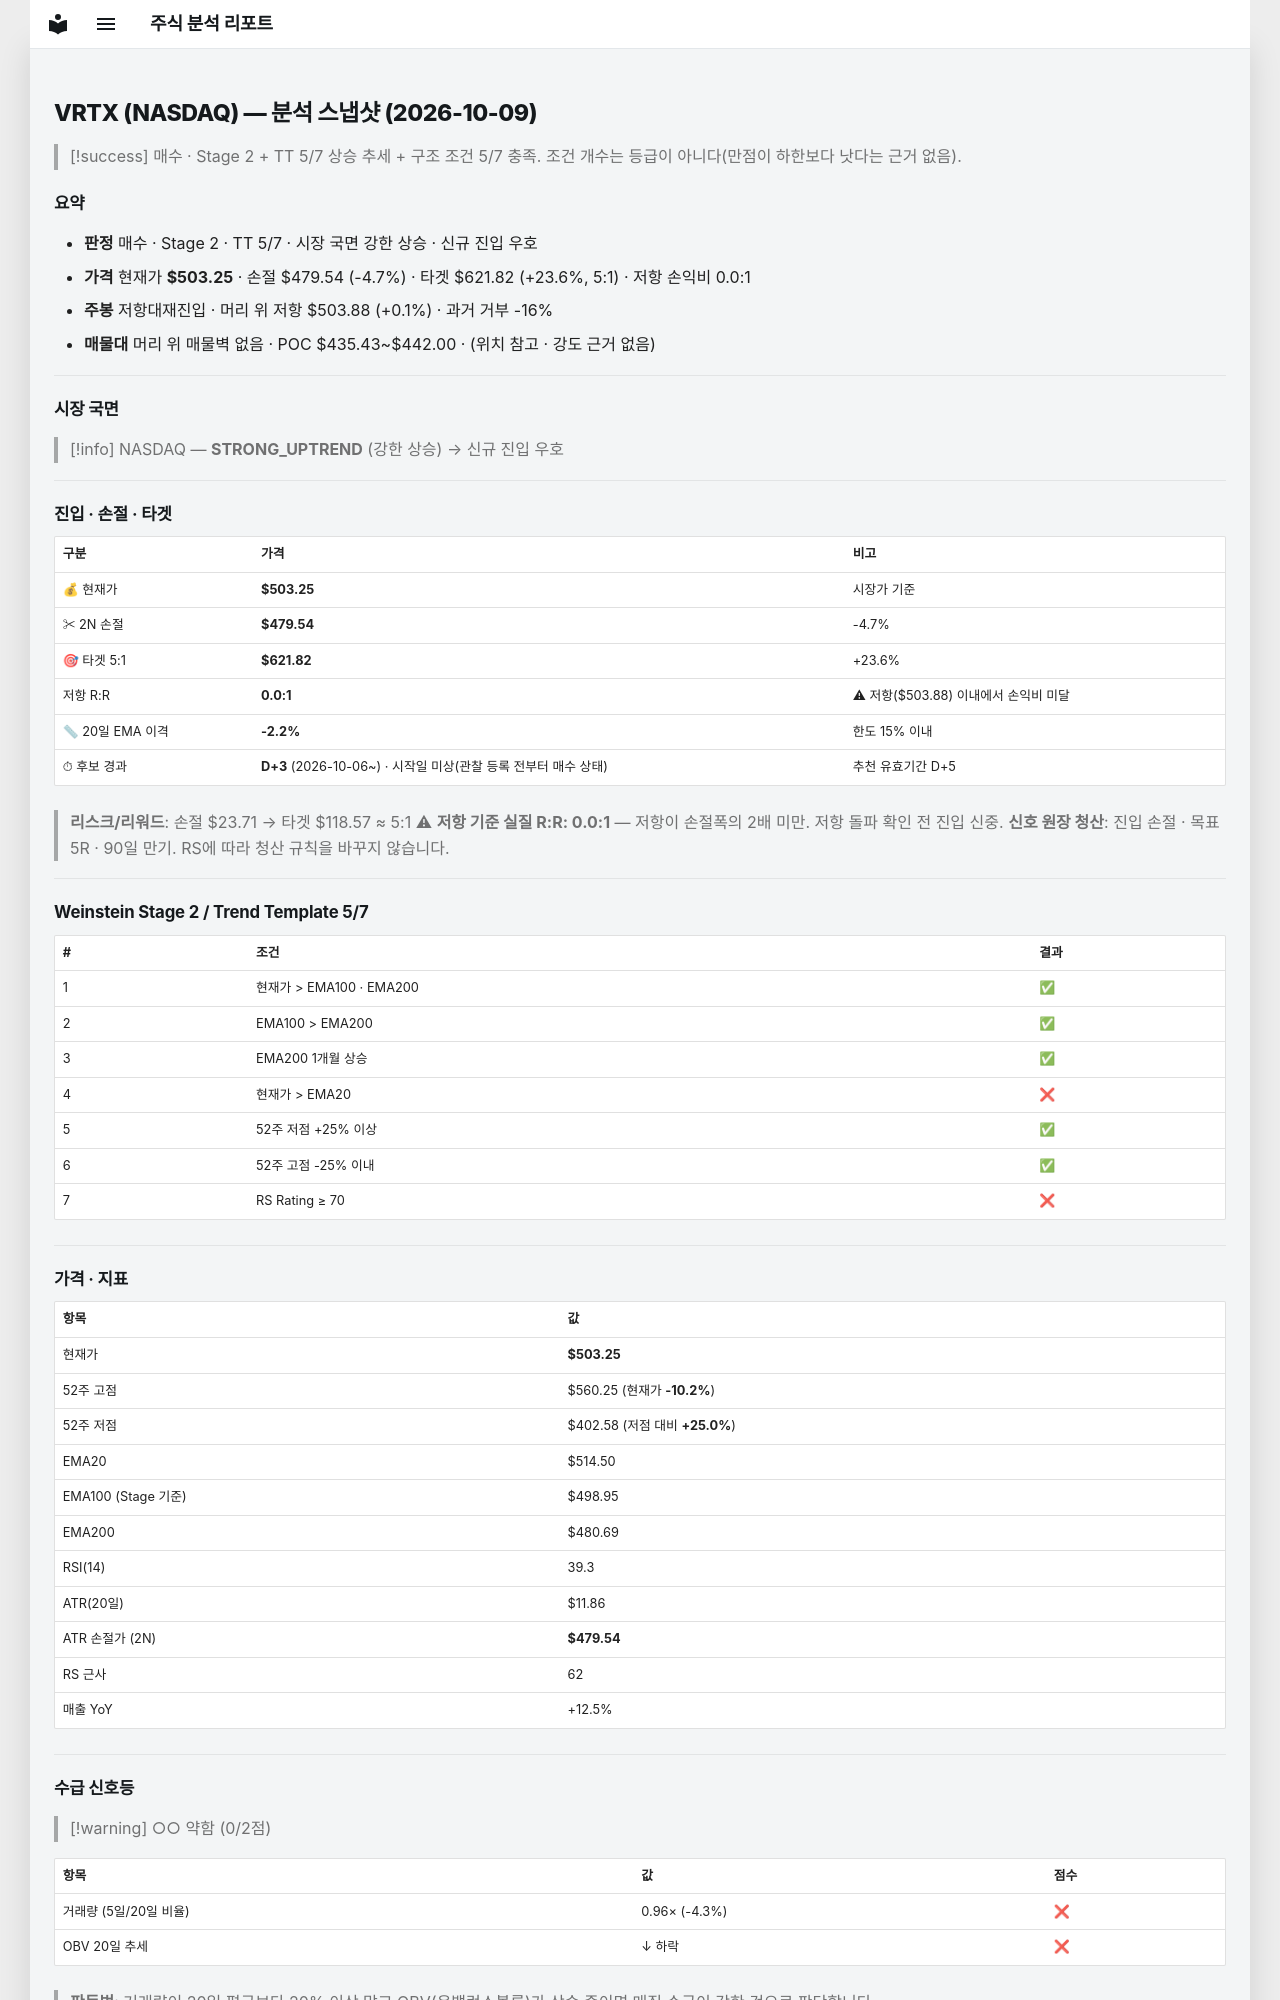

repository: soloandco/stock-reports · page: snapshots/VRTX-2026-10-09/index.html · generator: mkdocs

---
type: analysis-snapshot
title: VRTX 분석 스냅샷
ticker: VRTX
market: NASDAQ
created: 2026-10-09
updated: 2026-10-09
bar-date: 2026-10-08
verdict: 매수관찰
real-rr: 0.03
sma50-gap-pct: -2.2
candidate-days: 3
candidate-since: 2026-10-06
candidate-start-unknown: true
weekly-position: 저항대재진입
weekly-overhead-price: 503.88
weekly-overhead-pct: 0.1
stage: 2
trend-template-score: 5
tt-max: 7
ma-set: ema-20-100-200
price: 503.25
stop-price: 479.5363720979235
market-regime: STRONG_UPTREND
supply-demand-score: 0/2
supply-demand-label: 약함
status: tracking
tags:
  - stock-agent
  - watchlist
  - VRTX
  - analysis
related:
  - "[[analysis-template]]"
---

# VRTX (NASDAQ) — 분석 스냅샷 (2026-10-09)

> [!success] 매수 · Stage 2 + TT 5/7
> 상승 추세 + 구조 조건 5/7 충족. 조건 개수는 등급이 아니다(만점이 하한보다 낫다는 근거 없음).

## 요약

- **판정** 매수 · Stage 2 · TT 5/7 · 시장 국면 강한 상승 · 신규 진입 우호
- **가격** 현재가 **$503.25** · 손절 $479.54 (-4.7%) · 타겟 $621.82 (+23.6%, 5:1) · 저항 손익비 0.0:1
- **주봉** 저항대재진입 · 머리 위 저항 $503.88 (+0.1%) · 과거 거부 -16%
- **매물대** 머리 위 매물벽 없음 · POC $435.43~$442.00 · (위치 참고 · 강도 근거 없음)

---

## 시장 국면

> [!info] NASDAQ — **STRONG_UPTREND** (강한 상승) → 신규 진입 우호

---

## 진입 · 손절 · 타겟

| 구분 | 가격 | 비고 |
|------|------|------|
| 💰 현재가 | **$503.25** | 시장가 기준 |
| ✂ 2N 손절 | **$479.54** | -4.7% |
| 🎯 타겟 5:1 | **$621.82** | +23.6% |
| 저항 R:R | **0.0:1** | ⚠ 저항($503.88) 이내에서 손익비 미달 |
| 📏 20일 EMA 이격 | **-2.2%** | 한도 15% 이내 |
| ⏱ 후보 경과 | **D+3** (2026-10-06~) · 시작일 미상(관찰 등록 전부터 매수 상태) | 추천 유효기간 D+5 |

> **리스크/리워드**: 손절 $23.71 → 타겟 $118.57 ≈ 5:1
> ⚠ **저항 기준 실질 R:R: 0.0:1** — 저항이 손절폭의 2배 미만. 저항 돌파 확인 전 진입 신중.
> **신호 원장 청산**: 진입 손절 · 목표 5R · 90일 만기. RS에 따라 청산 규칙을 바꾸지 않습니다.

---

## Weinstein Stage 2 / Trend Template 5/7

| # | 조건 | 결과 |
|---|------|------|
| 1 | 현재가 > EMA100 · EMA200 | ✅ |
| 2 | EMA100 > EMA200 | ✅ |
| 3 | EMA200 1개월 상승 | ✅ |
| 4 | 현재가 > EMA20 | ❌ |
| 5 | 52주 저점 +25% 이상 | ✅ |
| 6 | 52주 고점 -25% 이내 | ✅ |
| 7 | RS Rating ≥ 70 | ❌ |

---

## 가격 · 지표

| 항목 | 값 |
|------|---|
| 현재가 | **$503.25** |
| 52주 고점 | $560.25 (현재가 **-10.2%**) |
| 52주 저점 | $402.58 (저점 대비 **+25.0%**) |
| EMA20 | $514.50 |
| EMA100 (Stage 기준) | $498.95 |
| EMA200 | $480.69 |
| RSI(14) | 39.3 |
| ATR(20일) | $11.86 |
| ATR 손절가 (2N) | **$479.54** |
| RS 근사 | 62 |
| 매출 YoY | +12.5% |

---
## 수급 신호등

> [!warning] ○○ 약함 (0/2점)

| 항목 | 값 | 점수 |
|------|------|------|
| 거래량 (5일/20일 비율) | 0.96× (-4.3%) | ❌ |
| OBV 20일 추세 | ↓ 하락 | ❌ |

> **판독법**: 거래량이 20일 평균보다 20% 이상 많고 OBV(온밸런스볼륨)가 상승 중이면 매집 수급이 강한 것으로 판단합니다.

---
